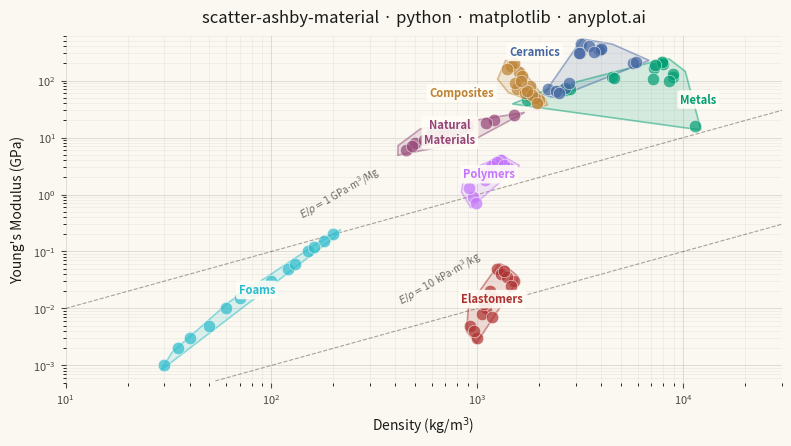

Write Python code to recreate this figure.
""" anyplot.ai
scatter-ashby-material: Ashby Material Selection Chart
Library: matplotlib 3.10.9 | Python 3.13.13
Quality: 91/100 | Updated: 2026-06-03
"""

import os

import matplotlib.patches as mpatches
import matplotlib.path as mpath
import matplotlib.pyplot as plt
import numpy as np
from scipy.spatial import ConvexHull


# Theme tokens
THEME = os.getenv("ANYPLOT_THEME", "light")
PAGE_BG = "#FAF8F1" if THEME == "light" else "#1A1A17"
ELEVATED_BG = "#FFFDF6" if THEME == "light" else "#242420"
INK = "#1A1A17" if THEME == "light" else "#F0EFE8"
INK_SOFT = "#4A4A44" if THEME == "light" else "#B8B7B0"
INK_MUTED = "#6B6A63" if THEME == "light" else "#A8A79F"

# Imprint palette — 8 hues, canonical order
IMPRINT_PALETTE = ["#009E73", "#C475FD", "#4467A3", "#BD8233", "#AE3030", "#2ABCCD", "#954477", "#99B314"]

# Data — Density (kg/m³) vs Young's Modulus (GPa) for engineering materials
np.random.seed(42)

families = {
    "Metals": {
        "density": [2700, 4500, 7850, 8900, 7200, 8000, 11340, 1740, 7870, 8940, 2810, 7140, 8500, 4620, 7300],
        "modulus": [69, 116, 200, 117, 170, 193, 16, 45, 210, 130, 71, 105, 100, 110, 190],
    },
    "Polymers": {
        "density": [950, 1050, 1200, 1140, 1380, 910, 1420, 1040, 1300, 1170, 980, 1090, 1250, 1060, 1350],
        "modulus": [0.9, 2.5, 3.5, 2.8, 3.0, 1.3, 2.9, 2.0, 4.0, 3.2, 0.7, 1.8, 3.8, 2.2, 3.3],
    },
    "Ceramics": {
        "density": [3980, 3200, 2200, 3900, 5680, 2650, 3150, 5900, 2400, 3500, 3100, 4000, 2500, 3700, 2800],
        "modulus": [380, 440, 70, 350, 200, 73, 310, 210, 65, 400, 300, 360, 60, 320, 90],
    },
    "Composites": {
        "density": [1600, 1550, 2000, 1800, 1450, 1700, 1900, 1500, 1650, 1850, 1520, 1750, 1400, 1620, 1950],
        "modulus": [140, 70, 45, 80, 180, 60, 50, 200, 120, 55, 90, 65, 160, 100, 40],
    },
    "Elastomers": {
        "density": [920, 1100, 1250, 1500, 1050, 1150, 1300, 1000, 1200, 1400, 960, 1080, 1350, 1450, 1180],
        "modulus": [0.005, 0.01, 0.05, 0.03, 0.008, 0.02, 0.04, 0.003, 0.015, 0.035, 0.004, 0.012, 0.045, 0.025, 0.007],
    },
    "Foams": {
        "density": [30, 60, 120, 200, 50, 80, 150, 40, 100, 180, 35, 70, 130, 90, 160],
        "modulus": [0.001, 0.01, 0.05, 0.2, 0.005, 0.02, 0.1, 0.003, 0.03, 0.15, 0.002, 0.015, 0.06, 0.025, 0.12],
    },
    "Natural\nMaterials": {
        "density": [600, 700, 500, 1200, 800, 450, 650, 1500, 550, 750, 900, 480, 680, 1100, 850],
        "modulus": [12, 14, 8, 20, 10, 6, 11, 25, 9, 13, 16, 7, 12.5, 18, 15],
    },
}

family_names = list(families.keys())
family_colors = {name: IMPRINT_PALETTE[i] for i, name in enumerate(family_names)}

# Label offsets (log10 coords) to reduce upper-right crowding
label_offsets = {"Metals": (0.30, -0.35), "Ceramics": (-0.25, 0.22), "Composites": (-0.30, -0.15)}

# Plot
fig, ax = plt.subplots(figsize=(8, 4.5), dpi=400, facecolor=PAGE_BG)
ax.set_facecolor(PAGE_BG)

for family_name, data in families.items():
    density = np.array(data["density"], dtype=float)
    modulus = np.array(data["modulus"], dtype=float)
    color = family_colors[family_name]

    ax.scatter(density, modulus, s=80, alpha=0.7, color=color, edgecolors=PAGE_BG, linewidth=0.5, zorder=4)

    # Smooth Bezier convex hull envelope using matplotlib Path/PathPatch
    log_pts = np.column_stack([np.log10(density), np.log10(modulus)])
    rng = np.random.RandomState(hash(family_name) % 2**31)
    log_pts_jittered = log_pts + rng.randn(*log_pts.shape) * 0.01

    try:
        hull = ConvexHull(log_pts_jittered)
        hull_verts = np.vstack([log_pts_jittered[hull.vertices], log_pts_jittered[hull.vertices[0]]])
        centroid = np.mean(hull_verts[:-1], axis=0)
        directions = hull_verts - centroid
        norms = np.linalg.norm(directions, axis=1, keepdims=True)
        norms = np.where(norms == 0, 1, norms)
        hull_verts = hull_verts + directions / norms * 0.08
        n_verts = len(hull_verts) - 1
        codes = [mpath.Path.MOVETO]
        pts = [hull_verts[0]]
        for i in range(n_verts):
            p0, p1 = hull_verts[i], hull_verts[(i + 1) % n_verts]
            pts.extend([p0 + (p1 - p0) * 0.33, p0 + (p1 - p0) * 0.67, p1])
            codes.extend([mpath.Path.CURVE4, mpath.Path.CURVE4, mpath.Path.CURVE4])
        codes.append(mpath.Path.CLOSEPOLY)
        pts.append(pts[0])
        pts_arr = np.array(pts)
        pts_data = np.column_stack([10 ** pts_arr[:, 0], 10 ** pts_arr[:, 1]])
        path = mpath.Path(pts_data, codes)
        ax.add_patch(mpatches.PathPatch(path, facecolor=color, edgecolor="none", alpha=0.15, zorder=2))
        ax.add_patch(mpatches.PathPatch(path, facecolor="none", edgecolor=color, alpha=0.5, linewidth=1.2, zorder=3))
    except Exception:
        pass

    # Family label at geometric center with optional offset to reduce crowding
    cx_log = np.mean(np.log10(density))
    cy_log = np.mean(np.log10(modulus))
    dx, dy = label_offsets.get(family_name, (0, 0))
    ax.text(
        10 ** (cx_log + dx),
        10 ** (cy_log + dy),
        family_name,
        fontsize=8,
        fontweight="bold",
        color=color,
        ha="center",
        va="center",
        zorder=5,
        bbox={"boxstyle": "round,pad=0.25", "facecolor": ELEVATED_BG, "edgecolor": "none", "alpha": 0.9},
    )

# Guide lines for constant E/rho (lightweight stiffness index)
guide_density = np.logspace(1, 5, 100)
for c_val, label_text in [(0.01, r"$E/\rho = 10$ kPa$\cdot$m$^3$/kg"), (1.0, r"$E/\rho = 1$ GPa$\cdot$m$^3$/Mg")]:
    guide_modulus = c_val * guide_density / 1000
    mask = (guide_modulus >= 5e-4) & (guide_modulus <= 600)
    ax.plot(
        guide_density[mask], guide_modulus[mask], color=INK_MUTED, linewidth=0.8, linestyle="--", alpha=0.6, zorder=1
    )
    valid_idx = np.where(mask)[0]
    if len(valid_idx) > 0:
        mid = valid_idx[len(valid_idx) // 3]
        ax.text(
            guide_density[mid],
            guide_modulus[mid] * 1.5,
            label_text,
            fontsize=7,
            color=INK_MUTED,
            rotation=30,
            ha="center",
            va="bottom",
        )

# Style
title = "scatter-ashby-material · python · matplotlib · anyplot.ai"
title_len = len(title)
title_fs = max(8, round(12 * 67 / title_len)) if title_len > 67 else 12

ax.set_xscale("log")
ax.set_yscale("log")
ax.set_xlim(10, 30000)
ax.set_ylim(5e-4, 600)
ax.set_xlabel("Density (kg/m$^3$)", fontsize=10, color=INK, labelpad=6)
ax.set_ylabel("Young's Modulus (GPa)", fontsize=10, color=INK, labelpad=6)
ax.set_title(title, fontsize=title_fs, fontweight="medium", color=INK, pad=10)
ax.tick_params(axis="both", labelsize=8, colors=INK_SOFT, labelcolor=INK_SOFT)

for spine in ax.spines.values():
    spine.set_visible(False)

ax.grid(True, which="major", alpha=0.15, linewidth=0.6, color=INK, zorder=0)
ax.grid(True, which="minor", alpha=0.08, linewidth=0.4, color=INK, zorder=0)

plt.tight_layout()
plt.savefig(f"plot-{THEME}.png", dpi=400, facecolor=PAGE_BG)
